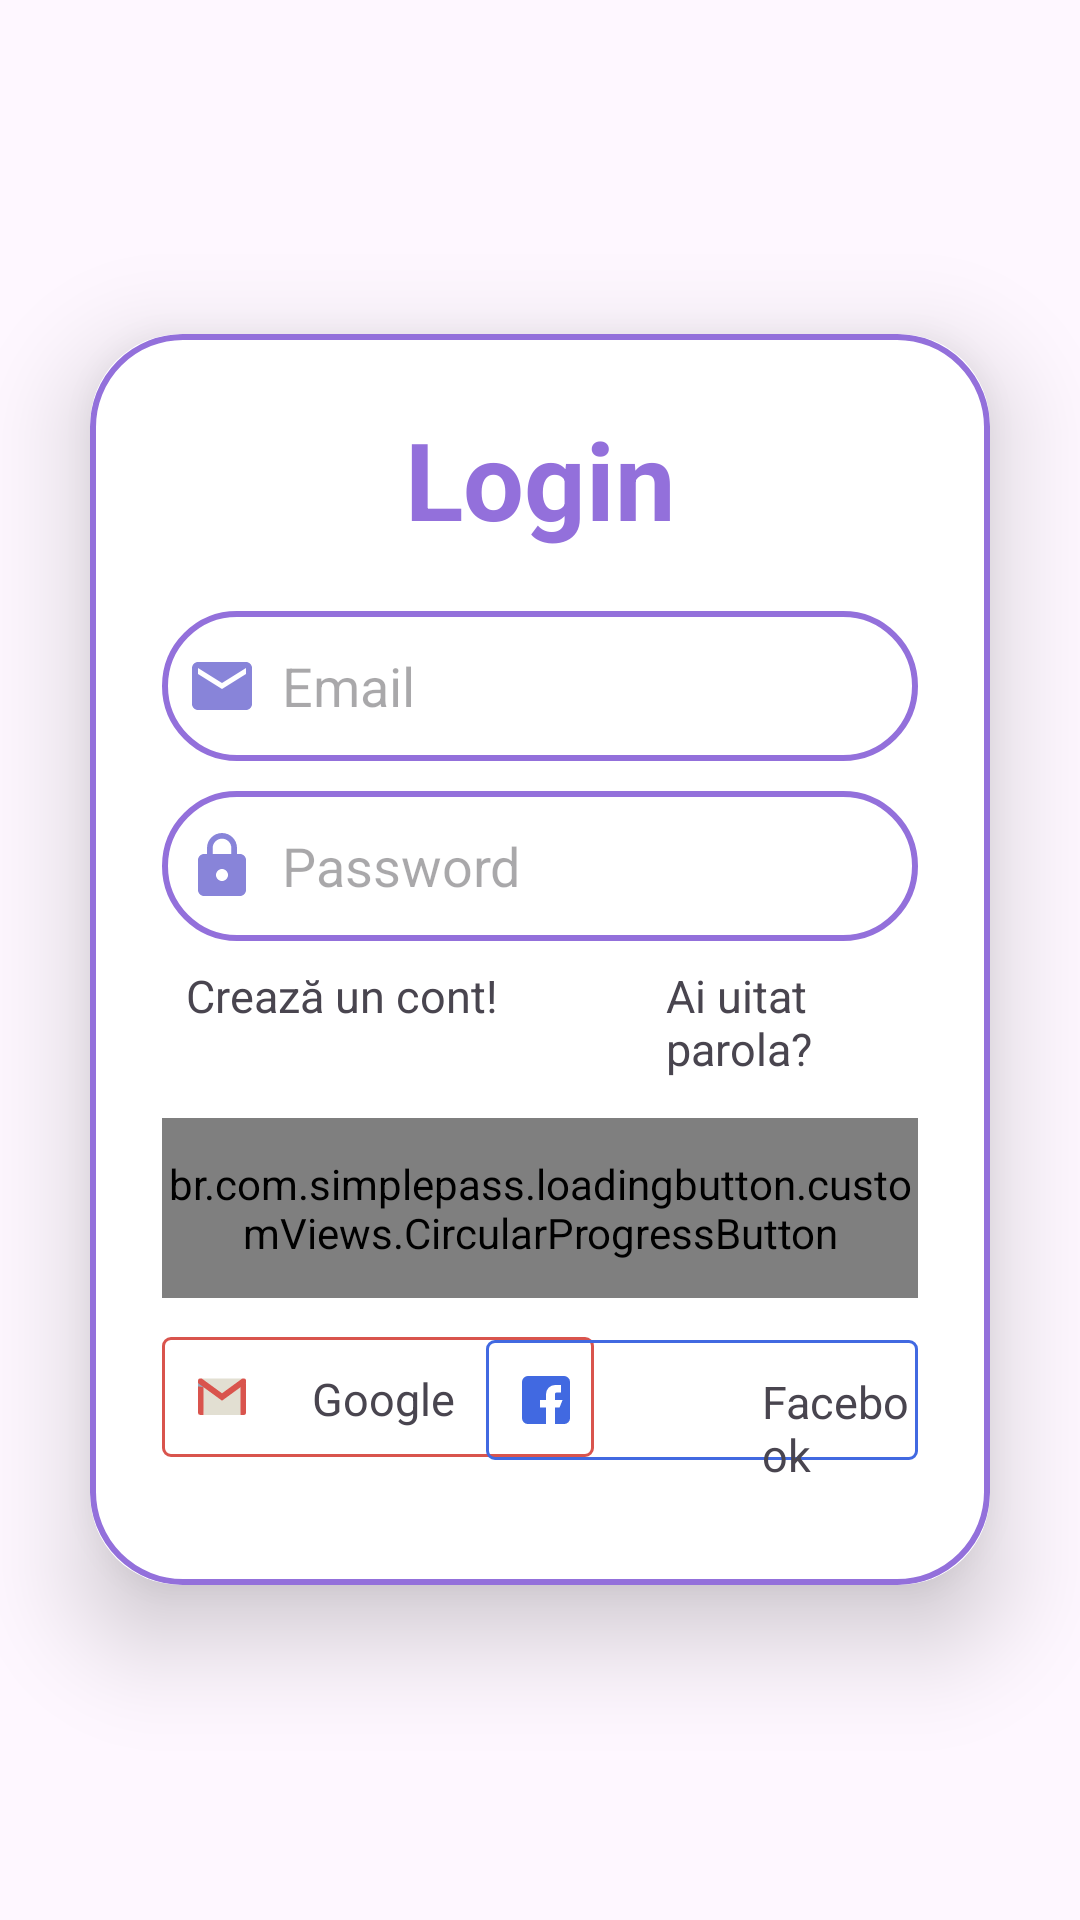

Layout XML and referenced resources for this Android screen:
<!-- AndroidManifest.xml: application theme Theme.Store2 -->
<!-- res/layout/fragment_login.xml -->
<?xml version="1.0" encoding="utf-8"?>
<LinearLayout xmlns:android="http://schemas.android.com/apk/res/android"
    android:layout_width="match_parent"
    android:layout_height="match_parent"
    xmlns:app="http://schemas.android.com/apk/res-auto"
    android:orientation="vertical"
    android:gravity="center"
    android:background="@drawable/log_back">

    <androidx.cardview.widget.CardView
        android:layout_width="match_parent"
        android:layout_height="wrap_content"
        android:layout_margin="30dp"
        app:cardCornerRadius="30dp"
        app:cardElevation="20dp">

        <LinearLayout
            android:layout_width="match_parent"
            android:layout_height="wrap_content"
            android:orientation="vertical"
            android:layout_gravity="center_horizontal"
            android:padding="24dp"
            android:background="@drawable/lavander_border">

          <TextView
              android:layout_width="match_parent"
              android:layout_height="wrap_content"
              android:text="Login"
              android:textSize="36dp"
              android:textAlignment="center"
              android:textStyle="bold"
              android:textColor="@color/softPurple"/>


            <EditText
                android:id="@+id/login_email"
                android:layout_width="match_parent"
                android:layout_height="50dp"
                android:background="@drawable/lavander_border"
                android:layout_marginTop="20dp"
                android:padding="8dp"
                android:hint="Email"
                android:drawableLeft="@drawable/email"
                android:drawablePadding="8dp"
                android:textColor="@color/black"/>



            <EditText
            android:id="@+id/login_password"
            android:layout_width="match_parent"
            android:layout_height="50dp"
            android:background="@drawable/lavander_border"
            android:layout_marginTop="10dp"
            android:padding="8dp"
            android:hint="Password"
            android:drawableLeft="@drawable/lock"
            android:inputType="textPassword"
            android:drawablePadding="8dp"
            android:textColor="@color/black"/>


            <LinearLayout
                android:layout_width="match_parent"
                android:layout_height="wrap_content"
                android:orientation="horizontal">

                <TextView
                    android:id="@+id/regRedirectText"
                    android:layout_width="wrap_content"
                    android:layout_height="wrap_content"
                    android:layout_gravity="left"
                    android:layout_marginTop="5dp"
                    android:padding="8dp"
                    android:text="Crează un cont!"
                    android:textSize="15sp" />



                <TextView
                    android:id="@+id/logForgotText"
                    android:layout_width="wrap_content"
                    android:layout_height="wrap_content"
                    android:layout_gravity="right"
                    android:layout_marginTop="5dp"
                    android:layout_marginLeft="40dp"
                    android:padding="8dp"
                    android:text="Ai uitat parola?"
                    android:textSize="15sp" />
            </LinearLayout>


            <br.com.simplepass.loadingbutton.customViews.CircularProgressButton
                android:id="@+id/login_button"
                android:layout_width="match_parent"
                android:layout_height="60dp"
                style="@style/blueButtonStyle"
                android:text="LOGIN"
                android:textSize="18dp"
                android:layout_marginTop="0dp"
                android:layout_gravity="center"
                app:spinning_bar_color="@color/white"/>

            <ImageView
                android:id="@+id/GoogleLogin"
                android:layout_width="wrap_content"
                android:layout_height="wrap_content"
                android:layout_marginTop="13dp"
                android:src="@drawable/google_login"/>
            <TextView
                android:layout_width="wrap_content"
                android:layout_height="wrap_content"
                android:text="Google"
                android:layout_marginTop="-30dp"
                android:layout_marginLeft="50dp"
                android:textSize="15dp" />

            <ImageView
                android:id="@+id/FcebookLogin"
                android:layout_width="wrap_content"
                android:layout_height="wrap_content"
                android:layout_marginTop="-30dp"
                android:src="@drawable/facebook_login"
                android:layout_gravity="right"/>

            <TextView
                android:layout_width="wrap_content"
                android:layout_height="wrap_content"
                android:text="Facebook"
                android:layout_marginTop="-30dp"
                android:layout_marginLeft="200dp"
                android:textSize="15dp"
                />

        </LinearLayout>

    </androidx.cardview.widget.CardView>

</LinearLayout>
<!-- resources referenced by this layout -->
<resources>
  <color name="black">#FF000000</color>
  <color name="softPurple">#9370DB</color>
  <color name="white">#FFFFFFFF</color>
  <!-- drawable email (drawable) -->
  <vector android:height="24dp" android:tint="#8884D9"
      android:viewportHeight="24" android:viewportWidth="24"
      android:width="24dp" xmlns:android="http://schemas.android.com/apk/res/android">
      <path android:fillColor="@android:color/white" android:pathData="M20,4L4,4c-1.1,0 -1.99,0.9 -1.99,2L2,18c0,1.1 0.9,2 2,2h16c1.1,0 2,-0.9 2,-2L22,6c0,-1.1 -0.9,-2 -2,-2zM20,8l-8,5 -8,-5L4,6l8,5 8,-5v2z"/>
  </vector>
  <!-- drawable facebook_login (drawable) -->
  <vector xmlns:android="http://schemas.android.com/apk/res/android"
      android:width="144dp"
      android:height="40dp"
      android:viewportWidth="144"
      android:viewportHeight="40">
    <path
        android:pathData="M3,0.5L141,0.5A2.5,2.5 0,0 1,143.5 3L143.5,37A2.5,2.5 0,0 1,141 39.5L3,39.5A2.5,2.5 0,0 1,0.5 37L0.5,3A2.5,2.5 0,0 1,3 0.5z"
        android:strokeWidth="1"
        android:fillColor="#00000000"
        android:strokeColor="#4169E1"/>
    <path
        android:pathData="M14,28.024L20.012,28.024L20.012,22.516h-2v-2.5h2v-2a3,3 0,0 1,3 -3h2v2.5h-1c-0.553,0 -1,-0.052 -1,0.5v2h2.5l-1,2.5h-1.5v5.508h3a2.005,2.005 0,0 0,2 -2L28.012,14a2,2 0,0 0,-2 -2L14,12A2,2 0,0 0,12 14L12,26.021A2,2 0,0 0,14 28.024Z"
        android:fillColor="#4169E1"/>
  </vector>
  <!-- drawable lavander_border (drawable) -->
  <?xml version="1.0" encoding="utf-8"?>
  <shape xmlns:android="http://schemas.android.com/apk/res/android"
      android:shape="rectangle">
      <stroke
          android:width="2dp"
          android:color="@color/softPurple"/>
      <corners
          android:radius="30dp"/>
  
  </shape>
  <!-- drawable lock (drawable) -->
  <vector android:height="24dp" android:tint="#8884D9"
      android:viewportHeight="24" android:viewportWidth="24"
      android:width="24dp" xmlns:android="http://schemas.android.com/apk/res/android">
      <path android:fillColor="@android:color/white" android:pathData="M18,8h-1L17,6c0,-2.76 -2.24,-5 -5,-5S7,3.24 7,6v2L6,8c-1.1,0 -2,0.9 -2,2v10c0,1.1 0.9,2 2,2h12c1.1,0 2,-0.9 2,-2L20,10c0,-1.1 -0.9,-2 -2,-2zM12,17c-1.1,0 -2,-0.9 -2,-2s0.9,-2 2,-2 2,0.9 2,2 -0.9,2 -2,2zM15.1,8L8.9,8L8.9,6c0,-1.71 1.39,-3.1 3.1,-3.1 1.71,0 3.1,1.39 3.1,3.1v2z"/>
  </vector>
  <style name="blueButtonStyle">
          <item name="android:background">@drawable/lavander_background</item>
          <item name="android:fontFamily">@font/poppins_thin</item>
          <item name="android:textColor">@color/white</item>
          <item name="android:textSize">@dimen/h2TextSize</item>
          <item name="android:textAllCaps">false</item>
  
      </style>
  <style name="Theme.Store2" parent="Base.Theme.Store2" />
  <!-- drawable lavander_background (drawable) -->
  <shape android:shape="rectangle" xmlns:android="http://schemas.android.com/apk/res/android">
      <solid android:color="@color/softPurple"/>
      <corners android:radius="@dimen/buttonCorners"/>
  </shape>
  <dimen name="h2TextSize">17sp</dimen>
  <style name="Base.Theme.Store2" parent="Theme.Material3.Light.NoActionBar">
          
          
      </style>
  <dimen name="buttonCorners">8dp</dimen>
</resources>
